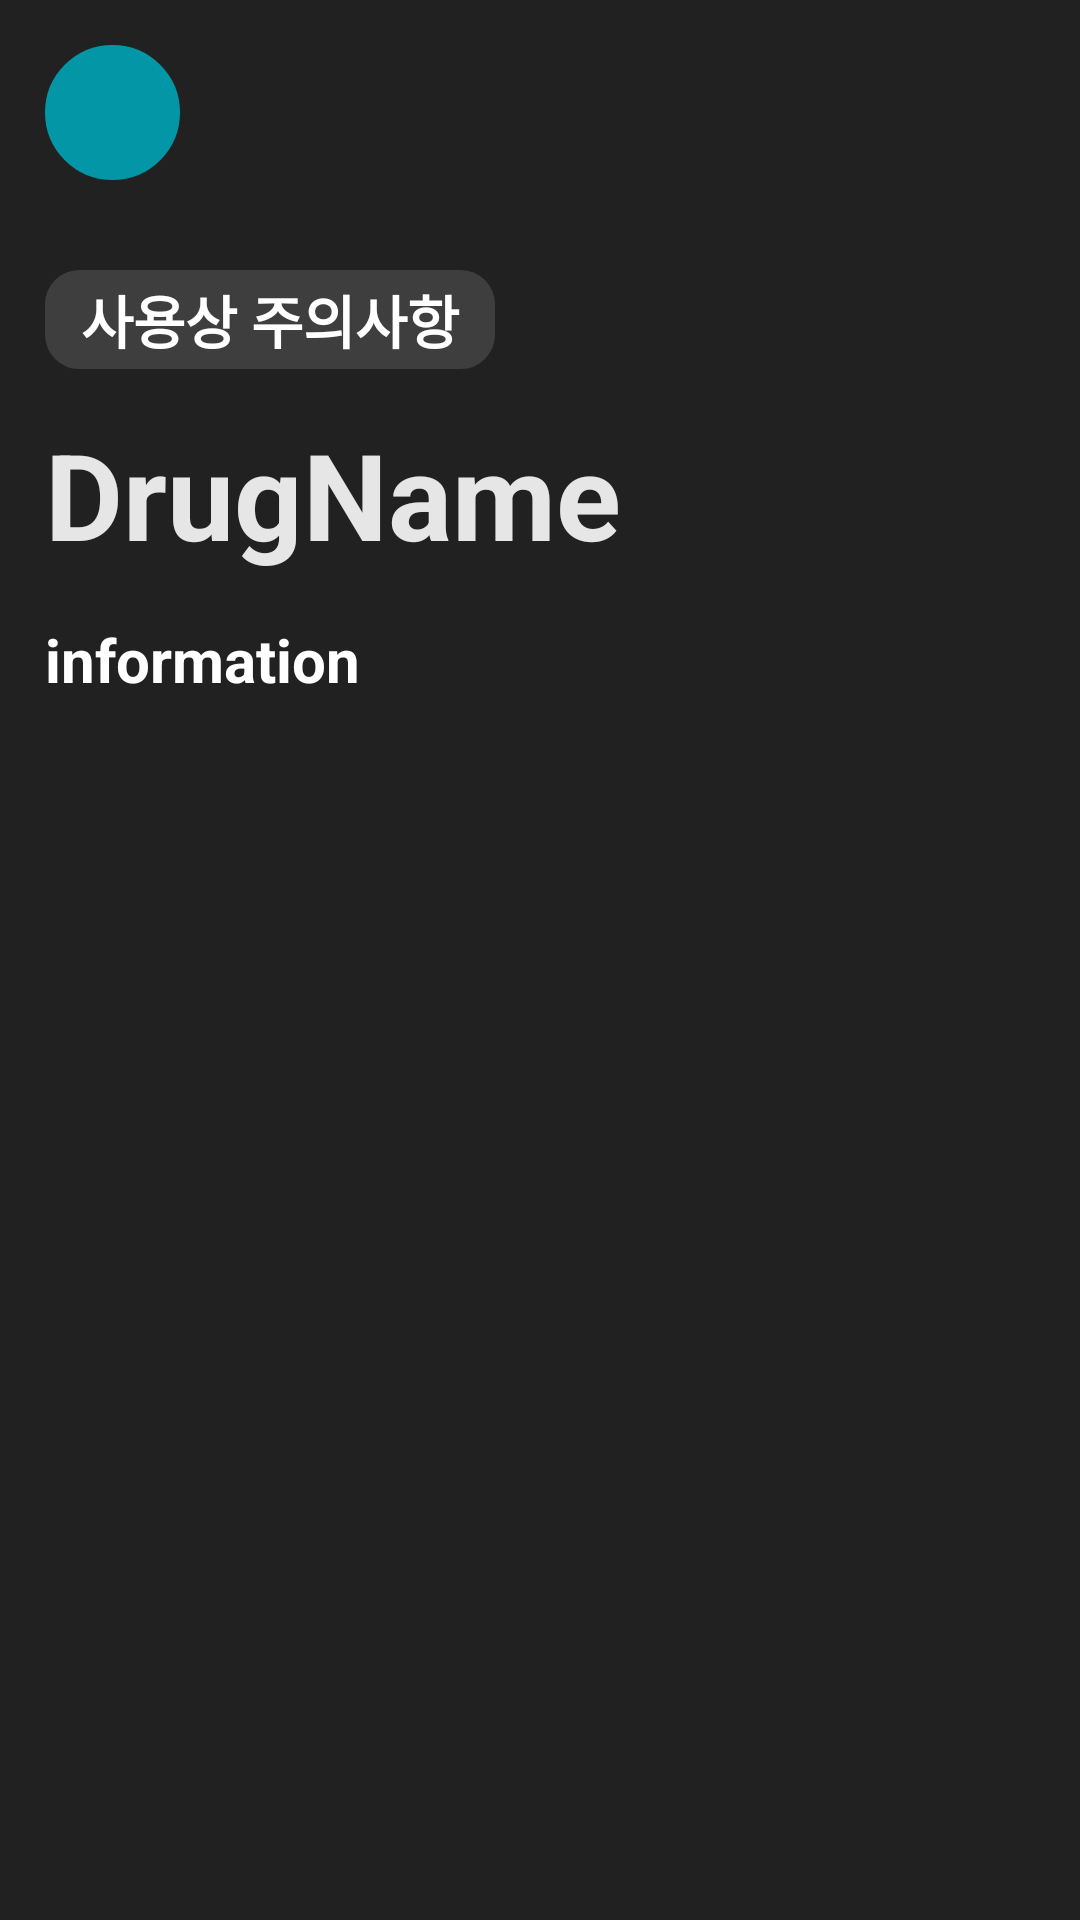

The Android layout XML behind this screen, and the referenced resources:
<!-- AndroidManifest.xml: application theme Theme.F_Cookie -->
<!-- res/layout/drug_warning.xml -->
<?xml version="1.0" encoding="utf-8"?>
<androidx.constraintlayout.widget.ConstraintLayout xmlns:android="http://schemas.android.com/apk/res/android"
    xmlns:app="http://schemas.android.com/apk/res-auto"
    xmlns:tools="http://schemas.android.com/tools"
    android:layout_width="match_parent"
    android:layout_height="match_parent"
    android:layout_gravity="center"
    android:background="#212121"
    tools:context=".MainActivity">

    <ScrollView
        android:layout_width="match_parent"
        android:layout_height="match_parent">

        <LinearLayout
            android:layout_width="match_parent"
            android:layout_height="wrap_content"
            android:orientation="vertical">

            <ImageButton
                android:id="@+id/w_backbtn"
                android:layout_width="45dp"
                android:layout_height="45dp"
                android:layout_margin="15dp"
                android:background="@drawable/circle_button"
                android:src="@drawable/baseline_arrow_back_ios_new_black_24dp"
                android:textSize="10sp" />

            <RelativeLayout
                android:layout_width="match_parent"
                android:layout_height="wrap_content"
                android:background="#212121">

                <TextView
                    android:id="@+id/drug"
                    android:layout_width="150dp"
                    android:layout_height="33dp"
                    android:layout_margin="15dp"
                    android:background="@drawable/text_style"
                    android:gravity="center"
                    android:text="사용상 주의사항"
                    android:textColor="@color/white"
                    android:textSize="19sp"
                    android:textStyle="bold"
                    tools:ignore="MissingConstraints" />

                <TextView
                    android:id="@+id/drug_name"
                    android:layout_width="wrap_content"
                    android:layout_height="wrap_content"
                    android:layout_below="@+id/drug"
                    android:layout_marginStart="15dp"
                    android:layout_marginEnd="15dp"
                    android:layout_marginBottom="15dp"
                    android:text="DrugName"
                    android:textColor="#E6E6E6"
                    android:textSize="40dp"
                    android:textStyle="bold" />

                <TextView
                    android:id="@+id/drug_warning"
                    android:layout_width="match_parent"
                    android:layout_height="match_parent"
                    android:layout_below="@id/drug_name"
                    android:layout_marginLeft="15dp"
                    android:layout_marginBottom="15dp"
                    android:text="information"
                    android:textColor="@color/white"
                    android:textSize="20dp"
                    android:textStyle="bold"
                    tools:ignore="MissingConstraints" />


            </RelativeLayout>

        </LinearLayout>

    </ScrollView>

</androidx.constraintlayout.widget.ConstraintLayout>
<!-- resources referenced by this layout -->
<resources>
  <color name="white">#FFFFFFFF</color>
  <!-- drawable circle_button (drawable) -->
  <?xml version="1.0" encoding="utf-8"?>
  <shape xmlns:android="http://schemas.android.com/apk/res/android"
      android:shape="oval">
  
      <solid android:color="#0396A6"
            />
      <stroke
          android:width="1dp"
          android:color="#0396A6" />
  </shape>
  <!-- drawable text_style (drawable) -->
  <?xml version="1.0" encoding="utf-8"?>
  <shape xmlns:android="http://schemas.android.com/apk/res/android" android:shape="rectangle" >
      <corners
          android:radius="10dp"
          />
      <gradient
          android:angle="45"
          android:centerX="35%"
          android:centerColor="#3E3E3E"
          android:startColor="#3E3E3E"
          android:endColor="#3E3E3E"
          android:type="linear"
          />
      <padding
          android:left="0dp"
          android:top="0dp"
          android:right="0dp"
          android:bottom="0dp"
          />
      <size
          android:width="270dp"
          android:height="60dp"
          />
      <stroke
          android:width="3dp"
          android:color="#3E3E3E"
          />
  </shape>
  <style name="Theme.F_Cookie" parent="Theme.AppCompat.DayNight.NoActionBar">
          
          <item name="colorPrimary">@color/purple_500</item>
          <item name="colorPrimaryVariant">@color/purple_700</item>
          <item name="colorOnPrimary">@color/white</item>
          
          <item name="colorSecondary">@color/teal_200</item>
          <item name="colorSecondaryVariant">@color/teal_700</item>
          <item name="colorOnSecondary">@color/black</item>
          
          <item name="android:statusBarColor">@color/black</item>
          
      </style>
  <color name="purple_500">#FF6200EE</color>
  <color name="purple_700">#FF3700B3</color>
  <color name="teal_200">#FF03DAC5</color>
  <color name="teal_700">#FF018786</color>
  <color name="black">#FF000000</color>
</resources>
